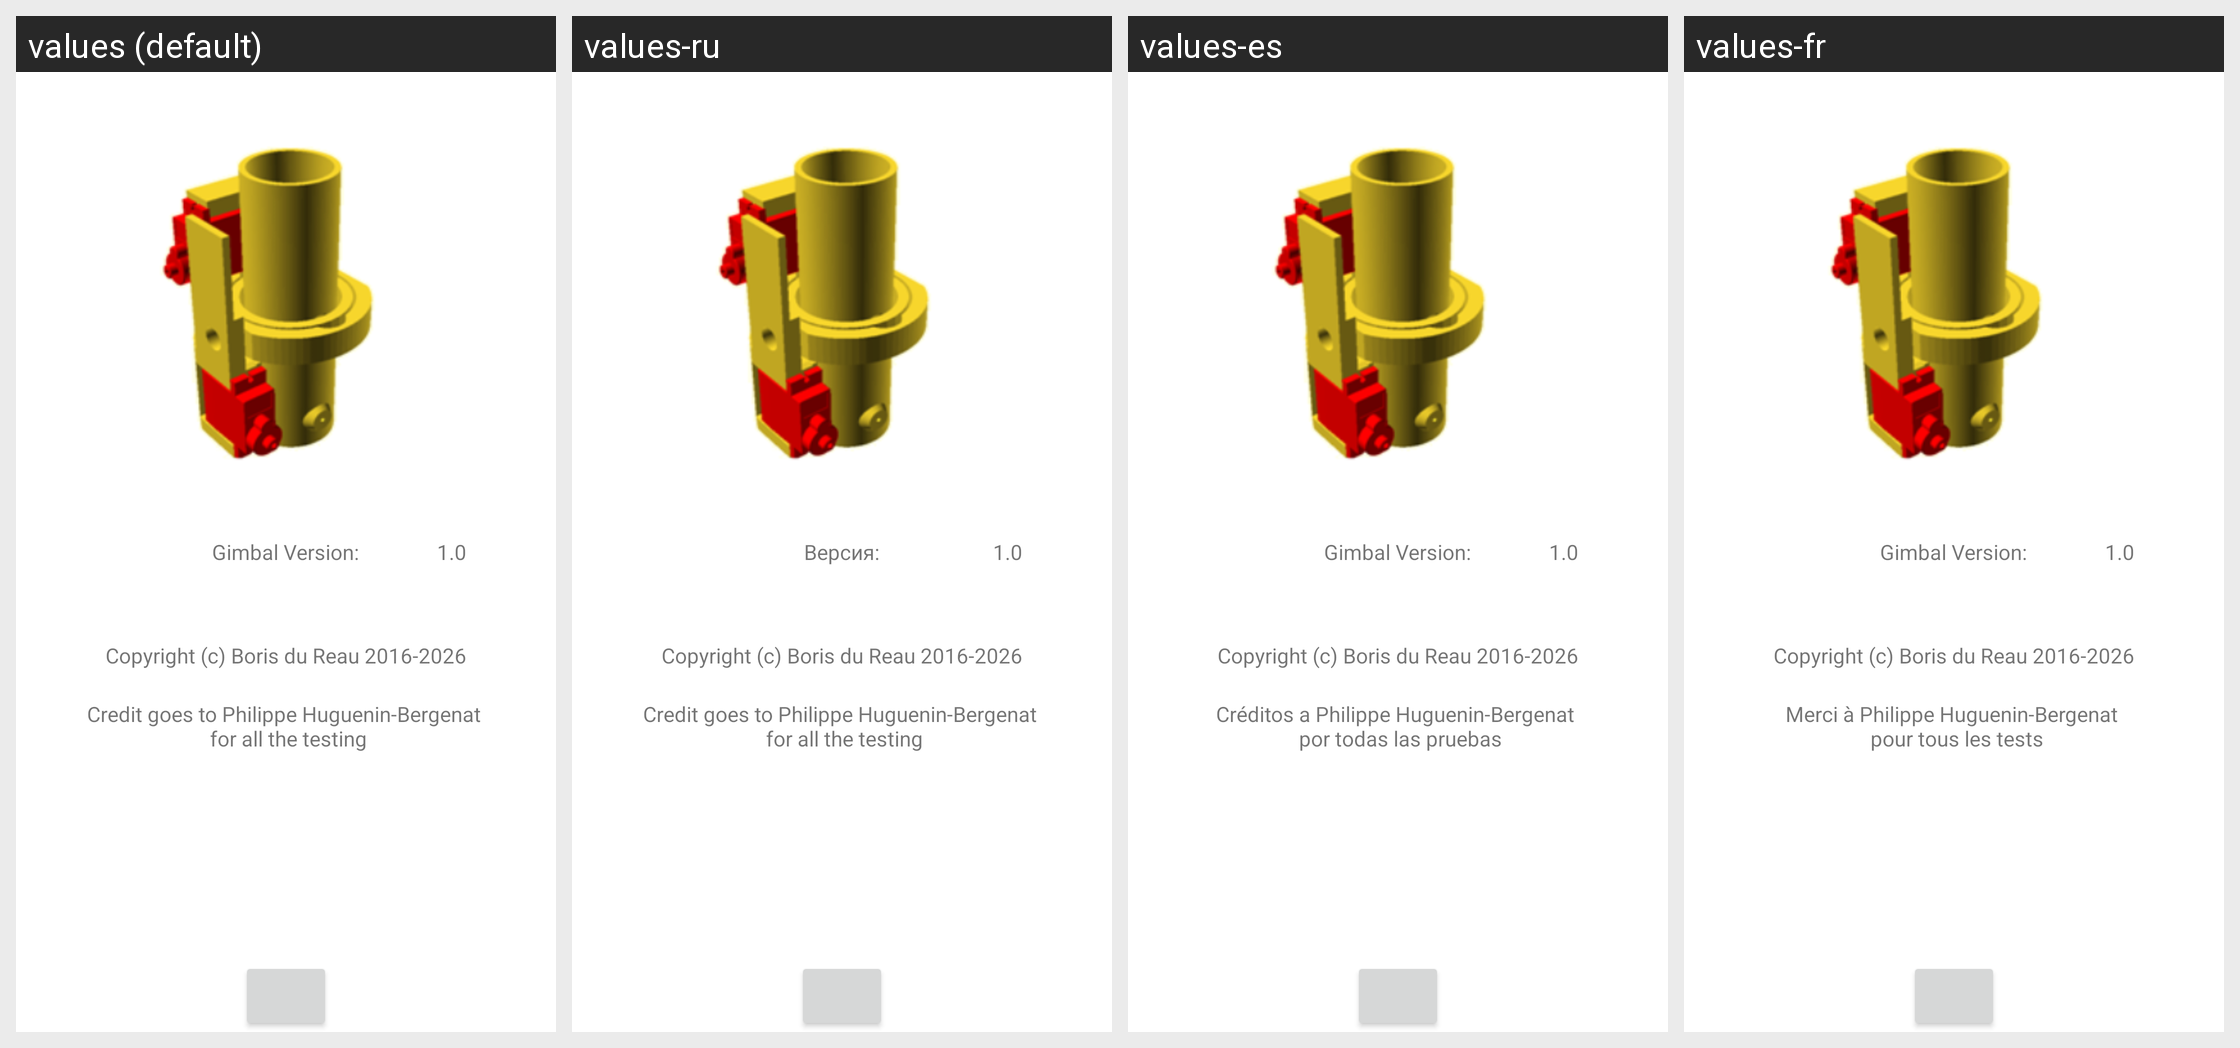

The Android screen above is rendered under several locales of the same app. Produce the string resources it draws, with the default and per-locale values.
Android screen res/layout/activity_about.xml rendered under 4 locales, left to right: values (default), values-ru, values-es, values-fr. Device: Nexus 5 (rendered at 1080×1920; each locale shown at half size, 540×960, under a caption strip naming it); theme Theme.motorgimbalconsole.
Other locales in the repository, not shown: values-it, values-nl.
Strings drawn on this screen, with the default value and each locale's value (text and hints the layout hard-codes, and strings that could not be matched under every locale, appear in the picture but are not listed):

version
  values: Gimbal Version:
  values-ru: Версия:
  values-es: Gimbal Version:
  values-fr: Gimbal Version:

credit_goes_to_philippe_huguenin_bergenat_n_for_all_the_testing
  values: Credit goes to Philippe Huguenin-Bergenat 
       for all the testing
  values-ru: Credit goes to Philippe Huguenin-Bergenat 
       for all the testing
  values-es: Créditos a Philippe Huguenin-Bergenat 
       por todas las pruebas
  values-fr: Merci à Philippe Huguenin-Bergenat 
       pour tous les tests
